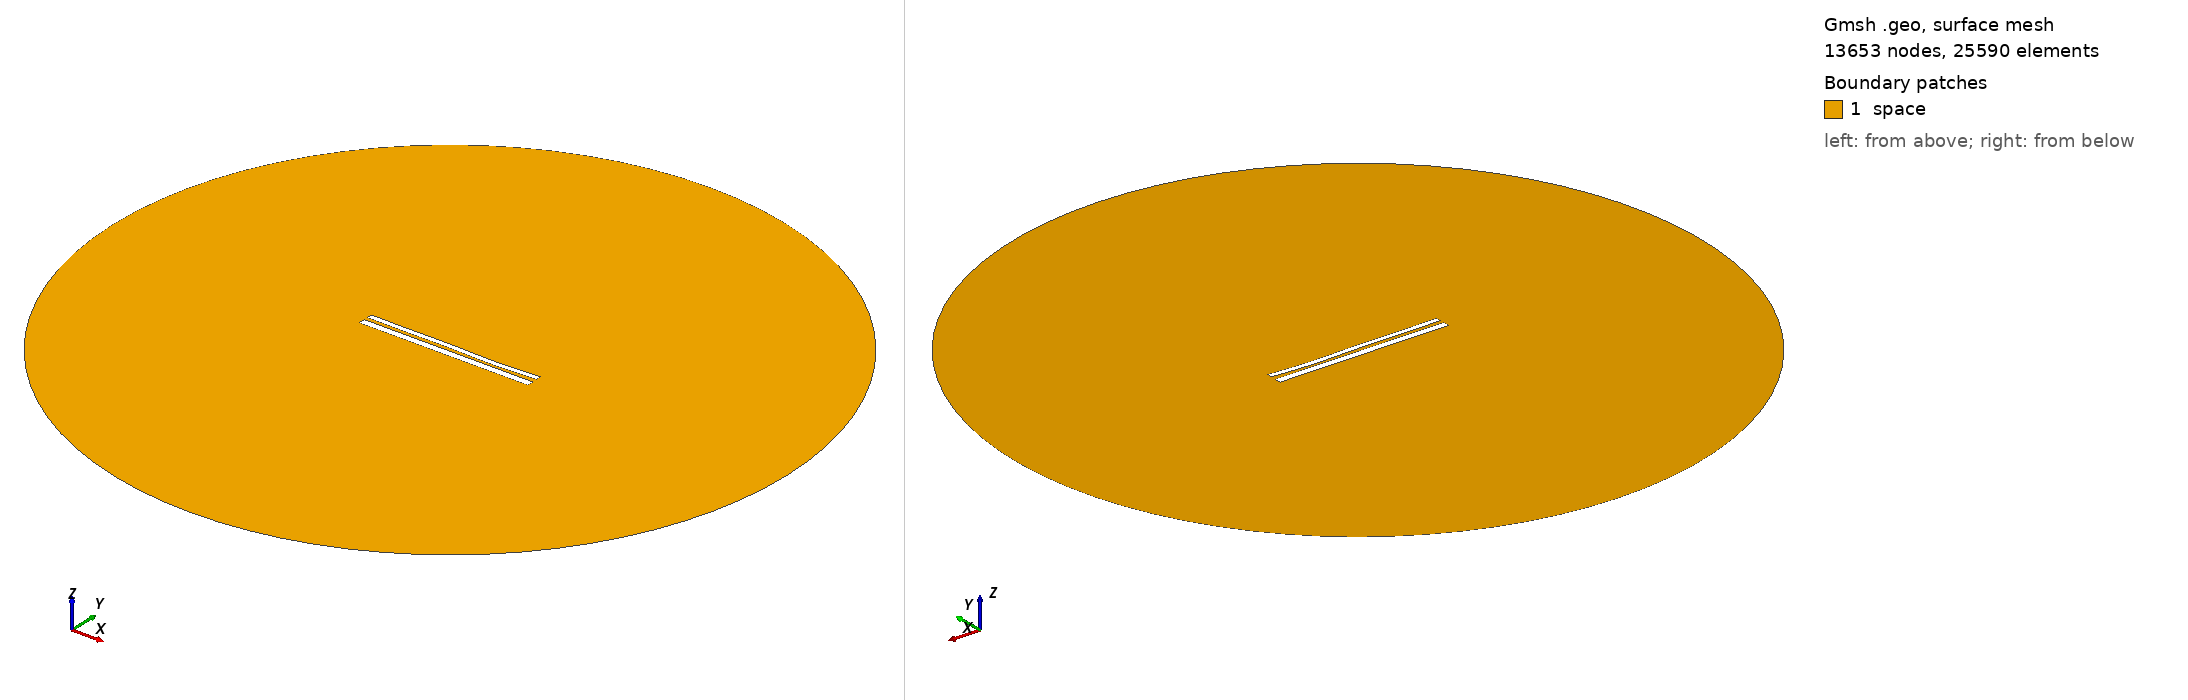

Gmsh geometry script, surface-meshed: 13653 nodes, 25590 surface elements. Boundary patches (legend numbers): 1 space. Left view from above one corner, right view from below the opposite corner. Legend entries are the model's physical surfaces. The drawing asked Gmsh for element sizes between 1% and 20% of the model's largest extent; the script's own settings can give other sizes.

=== 10646.geo (drawn) ===
//---------------------------------------
// Geometry kernel
//---------------------------------------

SetFactory("OpenCASCADE");



//---------------------------------------
// Parameters of the geometry
//---------------------------------------

// Overetch of the upper plate
overetch = 0.375;

// Distance between the plates
distance = 2.0;

// Discretization over the x axis (for the deformation)
nx = 50; 

// Length of the plate
L = 100 - overetch; 

// Number of modes
n = 4; 

// 1st mode coefficient
coeff(1) = -0.15;
beta(1) = 0.596864 * 3.1415926535 / L;

// 2nd mode coefficient
coeff(2) = -0.15;
beta(2) = 1.49418 * 3.1415926535 / L;

// 3rd mode coefficient
coeff(3) = 0.15;
beta(3) = 2.50025 * 3.1415926535 / L;

// 4th mode coefficient
coeff(4) = -0.15;
beta(4) = 3.49999 * 3.1415926535 / L;



//---------------------------------------
// Upper plate (deformed rectangle)
//---------------------------------------

// Coordiantes of the upper plate
xmin = -50;
xmax = 50 - overetch;

// Height of the upper plate
yheight = 4 - 2 * overetch;

// Indexes of the points
UpperID[] = {};
LowerID[] = {};
LeftID[] = {};
RightID[] = {};

// Point index
p = 1;

// Horizontal edges
For i In {1:nx}
    x = xmin + (i-1)*(xmax - xmin)/(nx-1);

    y_bottom = distance / 2 + overetch;
    For j In {1:n}
        C = (Cosh(beta(j)*L) + Cos(beta(j)*L)) / (Sinh(beta(j)*L) + Sin(beta(j)*L));
        y_bottom  = y_bottom + coeff(j) * (Cosh(beta(j)*(x+50)) - Cos(beta(j)*(x+50)) - C * (Sinh(beta(j)*(x+50)) - Sin(beta(j)*(x+50))));
    EndFor

    y_top = y_bottom + yheight;

    Point(p) = {x, y_top, 0, 1.0};
    UpperID[i] = p;
    p = p + 1;

    Point(p) = {x, y_bottom, 0, 1.0};
    LowerID[i] = p;
    p = p + 1;
EndFor

// Create point lists
UpperPts[] = {}; LowerPts[] = {};
For i In {1:nx}
  UpperPts[] += {UpperID[i]};
  LowerPts[] += {LowerID[i]};
EndFor

// Build splines
Spline(1) = {UpperPts[]};
Spline(2) = {LowerPts[]};
Line(3) = {LowerPts[nx-1], UpperPts[nx-1]};
Line(4) = {LowerPts[0], UpperPts[0]};

// Build the plane surface
Curve Loop(1) = {2, 3, -1, -4};
Plane Surface(1) = {1};



//---------------------------------------
// Lower plate (rectangle)
//---------------------------------------

// Vertices
Point(1001) = {-50, -1, 0, 1.0};
Point(1002) = { 50, -1, 0, 1.0};
Point(1003) = { 50,  -5, 0, 1.0};
Point(1004) = {-50,  -5, 0, 1.0};

// Edges
Line(5) = {1001, 1002};
Line(6) = {1002, 1003};
Line(7) = {1003, 1004};
Line(8) = {1004, 1001};

// Plane surface
Line Loop(2) = {5, 6, 7, 8};
Plane Surface(2) = {2}; 



//---------------------------------------
// Outer (fictious) boundary
//---------------------------------------

// Points
Point(1005) = {0, 0, 0};       // Center
Point(1006) = {200, 0, 0};     // Start point
Point(1007) = {0, 200, 0};     // 90 degrees
Point(1008) = {-200, 0, 0};    // 180 degrees
Point(1009) = {0, -200, 0};    // 270 degrees

// Circle arcs (each needs start, center, end)
Circle(9) = {1006, 1005, 1007};
Circle(10) = {1007, 1005, 1008};
Circle(11) = {1008, 1005, 1009};
Circle(12) = {1009, 1005, 1006};

// Plane surface for the entire domain
Curve Loop(3) = {9, 10, 11, 12};
Surface(3) = {3};

// Subtract the plates from the whole domain to obtain the actual domain where we want to solve the equations
BooleanDifference{ Surface{3}; Delete; }{ Surface{1}; Surface{2}; Delete; }




//---------------------------------------
// Transfinite Lines/Curves
//---------------------------------------

// Set the number of points on the boundaries
r = 7;

// Plates
Transfinite Curve {1, 2} = 50*r Using Progression 1;
Transfinite Curve {3, 4} = 2*r Using Progression 1;
Transfinite Line {5, 7} = 50*r Using Progression 1;
Transfinite Line {6, 8} = 2*r Using Progression 1;

// Outer boundary
Transfinite Line {9, 10, 11, 12} = 20 Using Progression 1;



//---------------------------------------
// Physical groups
//---------------------------------------                

// Physical curves (boundaries)
Physical Line("force_segment", 10) = {2};
Physical Line("upper_plate", 11) = {1, 3, 4};
Physical Line("lower_plate", 12) = {5, 6, 7, 8};
Physical Line("boundary", 20) = {9, 10, 11, 12};

// Physical Surfaces
Physical Surface("space", 30) = {3};



//---------------------------------------
// 6. Generate the Mesh
//---------------------------------------

// 2D mesh generation
Mesh 2;
